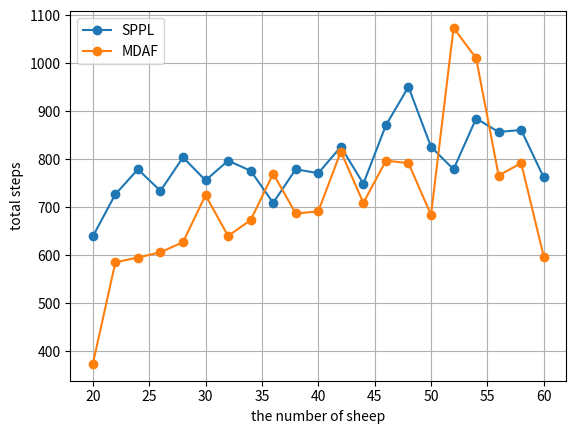

This chart was generated by the following Python code:
import numpy as np
import matplotlib.pyplot as plt

fig, ax = plt.subplots()
X = np.arange(20, 62, 2)

Y1 = np.array([639.000, 727.000, 779.000, 734.000, 804.000, 756.000, 797.000, 776.000, 709.000, 779.000, 771.000, 826.000, 749.000, 871.000, 951.000, 826.000, 779.000, 885.000, 857.000, 861.000, 762.000])

Y2 = np.array([373.000, 585.000, 595.000, 606.000, 627.000, 725.000, 640.000, 673.000, 770.000, 687.000, 691.000, 816.000, 709.000, 797.000, 792.000, 684.000, 1074.000, 1011.000, 766.000, 792.000, 597.000])

plt.plot(X, Y1, '-o', label="SPPL")
plt.plot(X, Y2, '-o', label="MDAF")

plt.xlabel("the number of sheep")
plt.ylabel("total steps")
plt.legend()
plt.grid()
plt.show()

fig.savefig("E:\\destination_in_center.pdf", dpi=600, format='pdf')
# mean = np.mean(Y1) - np.mean(Y2)
#
# print(mean / np.mean(Y1))
# 0.09784829907440797  = 9.79%
